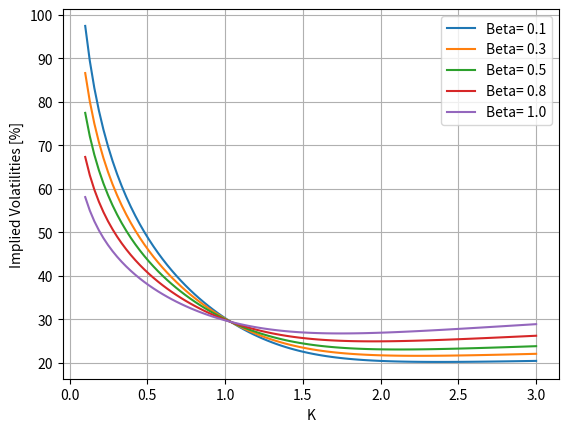
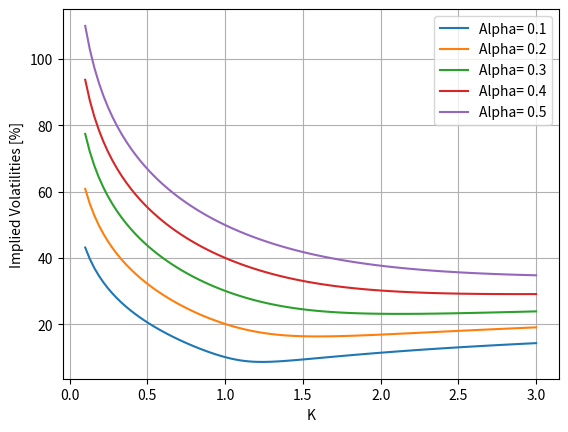
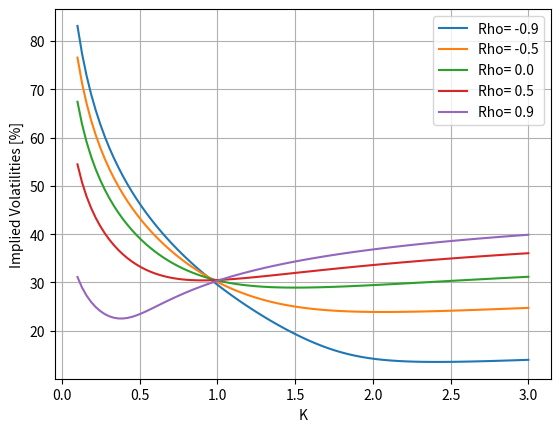
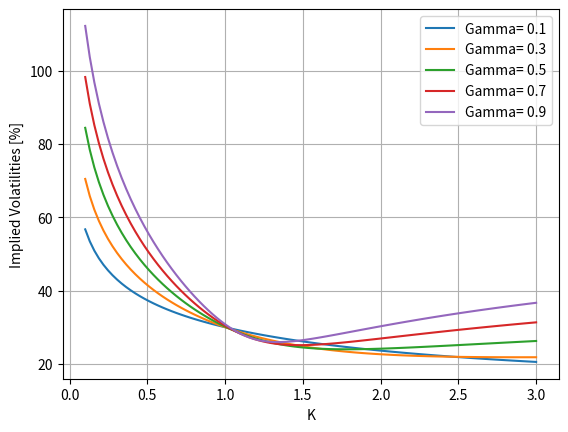

Here is the Python script that generated these plots, in order:
#%%
"""
Created on Thu Nov 15 2018
Implied volatilities for different sets of model parameters in the SABR model 
(Hagan's et al. formula)
[redacted]
"""
import numpy as np
import matplotlib.pyplot as plt

# Parameters for Hagan's SABR approximation formula

CP    = 'c'
beta  = 0.5
alpha = 0.3
rho   = -0.5
gamma = 0.4
f_0   = 1.0
T     = 1.0

def HaganImpliedVolatility(K,T,f,alpha,beta,rho,gamma):

    # We make sure that the input is of array type

    if type(K) == float:
        K = np.array([K])
    if K is not np.array:
        K = np.array(K).reshape([len(K),1])
    z        = gamma/alpha*np.power(f*K,(1.0-beta)/2.0)*np.log(f/K);
    x_z      = np.log((np.sqrt(1.0-2.0*rho*z+z*z)+z-rho)/(1.0-rho))
    A        = alpha/(np.power(f*K,((1.0-beta)/2.0))*(1.0+np.power(1.0-beta,2.0)/24.0*
                               np.power(np.log(f/K),2.0)+np.power((1.0-beta),4.0)/1920.0*
                               np.power(np.log(f/K),4.0)))
    B1       = 1.0 + (np.power((1.0-beta),2.0)/24.0*alpha*alpha/(np.power((f*K),
                1-beta))+1/4*(rho*beta*gamma*alpha)/(np.power((f*K),
                             ((1.0-beta)/2.0)))+(2.0-3.0*rho*rho)/24.0*gamma*gamma)*T
    impVol   = A*(z/x_z) * B1
    B2 = 1.0 + (np.power(1.0-beta,2.0)/24.0*alpha*alpha/
                (np.power(f,2.0-2.0*beta))+1.0/4.0*(rho*beta*gamma*
                alpha)/np.power(f,(1.0-beta))+(2.0-3.0*rho*rho)/24.0*gamma*gamma)*T;

    # Special treatment for ATM strike price

    impVol[np.where(K==f)] = alpha / np.power(f,(1-beta)) * B2;
    return impVol

K    = np.linspace(0.1,3,100)

# Figure 1, effect of parameter beta on the implied volatility

Beta = [0.1, 0.3, 0.5, 0.75, 1]
legendL  = []
plt.figure(1)
for betaTemp in Beta:
    iv = HaganImpliedVolatility(K,T,f_0,alpha,betaTemp,rho,gamma)*100.0
    plt.plot(K,iv)
    legendL.append(('Beta= {0:.1f}').format(betaTemp))
  
plt.xlabel('K')
plt.ylabel('Implied Volatilities [%]')
plt.grid()
plt.legend(legendL)

# Figure 2, effect of alpha on the implied volatility

Alpha = [0.1, 0.2, 0.3, 0.4, 0.5]
legendL  = []
plt.figure(2)
for alphaTemp in Alpha:
    iv = HaganImpliedVolatility(K,T,f_0,alphaTemp,beta,rho,gamma)*100.0
    plt.plot(K,iv)
    legendL.append(('Alpha= {0:.1f}').format(alphaTemp))
  
plt.xlabel('K')
plt.ylabel('Implied Volatilities [%]')
plt.grid()
plt.legend(legendL)

# Figure 3, effect of rho on the implied volatility

Rho = [-0.9, -0.45, 0.0, 0.45, 0.9]
legendL  = []
plt.figure(3)
for rhoTemp in Rho:
    iv = HaganImpliedVolatility(K,T,f_0,alpha,beta,rhoTemp,gamma)*100.0
    plt.plot(K,iv)
    legendL.append(('Rho= {0:.1f}').format(rhoTemp))
  
plt.xlabel('K')
plt.ylabel('Implied Volatilities [%]')
plt.grid()
plt.legend(legendL)

# Figure 4, effect of gamma on the implied volatility

Gamma = [0.1, 0.3, 0.5, 0.7, 0.9]
legendL  = []
plt.figure(4)
for gammaTemp in Gamma:
    iv = HaganImpliedVolatility(K,T,f_0,alpha,beta,rho,gammaTemp)*100.0
    plt.plot(K,iv)
    legendL.append(('Gamma= {0:.1f}').format(gammaTemp))
  
plt.xlabel('K')
plt.ylabel('Implied Volatilities [%]')
plt.grid()
plt.legend(legendL)
